Dataset: dataset (GitHub, mohamedalimuse32-spec/GRADUATION_PROJECT1). Classes: glioma, meningioma, no tumor, pituitary tumor.

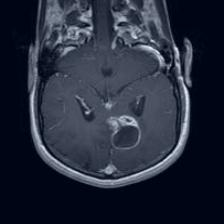
Label: glioma

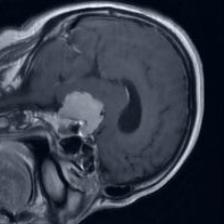
Label: meningioma

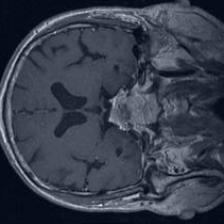
Label: pituitary tumor

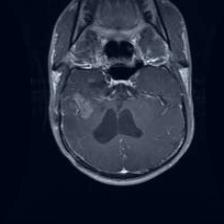
Label: glioma

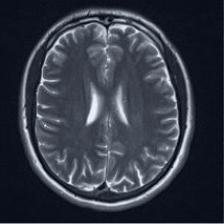
Label: no tumor

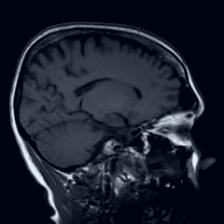
Label: no tumor
